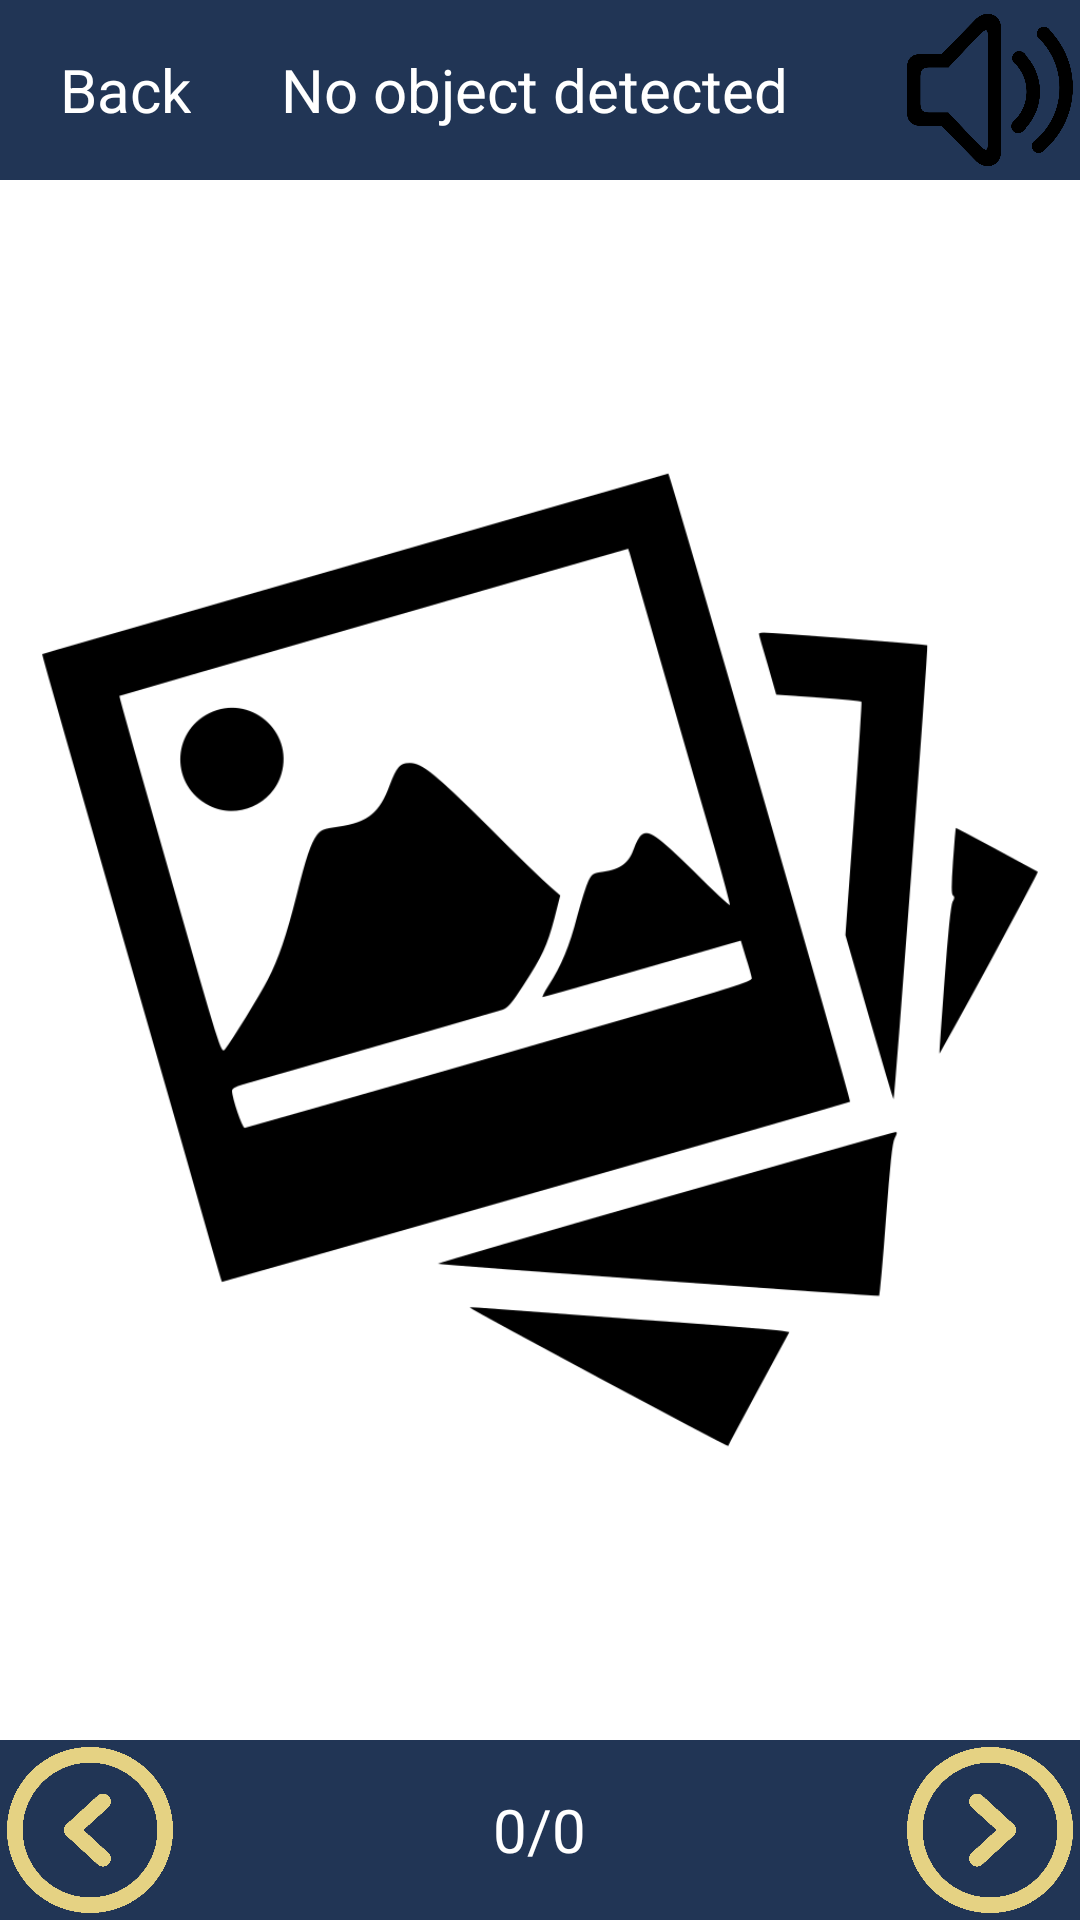

Android layout source for this screen:
<!-- AndroidManifest.xml: application theme Theme.GroupProjectMobileApp2023 -->
<!-- res/layout/activity_image_result.xml -->
<?xml version="1.0" encoding="utf-8"?>
<RelativeLayout xmlns:android="http://schemas.android.com/apk/res/android"
    xmlns:tools="http://schemas.android.com/tools"
    android:id="@+id/activity_image_result"
    android:layout_width="match_parent"
    android:layout_height="match_parent"
    tools:context=".ImageResultActivity"
    android:orientation="vertical">

    <RelativeLayout
        android:layout_width="match_parent"
        android:layout_height="@dimen/icon_height"
        android:background="@color/darkBlue"
        android:layout_alignParentTop="true">

        <TextView
            android:id="@+id/backBtn"
            android:layout_width="wrap_content"
            android:layout_height="wrap_content"
            android:layout_centerVertical="true"
            android:text="@string/back"
            android:layout_marginLeft="20dp"
            android:textAlignment="center"
            android:textColor="@color/white"
            android:textSize="20sp" />

        <TextView
            android:id="@+id/topResultText"
            android:layout_width="wrap_content"
            android:layout_height="wrap_content"
            android:layout_centerInParent="true"
            android:layout_toRightOf="@id/backBtn"
            android:layout_marginLeft="30dp"
            android:text="@string/placeholder"
            android:textAlignment="center"
            android:textColor="@color/white"
            android:textSize="20sp" />

        <ImageView
            android:id="@+id/speakerIcon"
            android:layout_width="@dimen/icon_width"
            android:layout_height="@dimen/icon_height"
            android:layout_alignParentRight="true"
            android:src="@drawable/speaker"/>

        <ImageView
            android:id="@+id/translateIcon"
            android:layout_width="@dimen/icon_width"
            android:layout_height="@dimen/icon_height"
            android:layout_toLeftOf="@id/speakerIcon"
            android:src="@drawable/translate_icon"/>

    </RelativeLayout>
    <FrameLayout
        android:layout_width="wrap_content"
        android:layout_height="wrap_content"
        android:layout_centerInParent="true">

        <ImageView
            android:id="@+id/imageResult"
            android:layout_width="match_parent"
            android:layout_height="match_parent"
            android:src="@drawable/gallery" />

        <ImageView
            android:id="@+id/objFrame"
            android:layout_width="0dp"
            android:layout_height="0dp"
            android:src="@drawable/semi_transparent_frame" />



    </FrameLayout>

    <RelativeLayout
        android:layout_width="match_parent"
        android:layout_height="@dimen/icon_height"
        android:background="@color/darkBlue"
        android:layout_alignParentBottom="true">
        <ImageView
            android:id="@+id/previousObject"
            android:layout_width="@dimen/icon_height"
            android:layout_height="@dimen/icon_width"
            android:src="@drawable/back_button"/>

        <TextView
            android:id="@+id/botResultText"
            android:layout_width="wrap_content"
            android:layout_height="wrap_content"
            android:layout_centerInParent="true"
            android:text="@string/placeholder2"
            android:textAlignment="center"
            android:textColor="@color/white"
            android:textSize="20sp" />
        <ImageView
            android:id="@+id/nextObject"
            android:layout_width="@dimen/icon_height"
            android:layout_height="@dimen/icon_height"
            android:layout_alignParentRight="true"
            android:src="@drawable/forward_button"/>
    </RelativeLayout>

    <ProgressBar
        android:id="@+id/progressBar"
        android:layout_width="match_parent"
        android:layout_height="@dimen/icon_height"
        android:layout_centerInParent="true"
        android:visibility="gone"/>
</RelativeLayout>
<!-- resources referenced by this layout -->
<resources>
  <color name="darkBlue">#213555</color>
  <color name="white">#FFFFFFFF</color>
  <dimen name="icon_height">60dp</dimen>
  <dimen name="icon_width">60dp</dimen>
  <!-- drawable back_button: png bitmap (drawable-hdpi, 23860 bytes) -->
  <!-- drawable forward_button: png bitmap (drawable-hdpi, 24499 bytes) -->
  <!-- drawable gallery: png bitmap (drawable-hdpi, 43900 bytes) -->
  <!-- drawable semi_transparent_frame (drawable) -->
  <?xml version="1.0" encoding="utf-8"?>
  <layer-list xmlns:android="http://schemas.android.com/apk/res/android">
      
      <item android:drawable="@android:color/transparent" />
      
      <item>
          <shape android:shape="rectangle">
              <solid android:color="#88676767" />
              <stroke
                  android:id="@+id/frame_stroke"
                  android:width="2dp"
                  android:color="#FF0000"
              />
          </shape>
      </item>
  </layer-list>
  <!-- drawable speaker: png bitmap (drawable-hdpi, 33056 bytes) -->
  <string name="back">Back</string>
  <string name="placeholder">No object detected</string>
  <string name="placeholder2">0/0</string>
  <style name="Theme.GroupProjectMobileApp2023" parent="Theme.MaterialComponents.DayNight.NoActionBar">
          
          <item name="colorPrimary">@color/purple_500</item>
          <item name="colorPrimaryVariant">@color/purple_700</item>
          <item name="colorOnPrimary">@color/white</item>
          
          <item name="colorSecondary">@color/teal_200</item>
          <item name="colorSecondaryVariant">@color/teal_700</item>
          <item name="colorOnSecondary">@color/black</item>
          
          <item name="android:statusBarColor">?attr/colorPrimaryVariant</item>
          
      </style>
  <color name="purple_500">#FF6200EE</color>
  <color name="purple_700">#FF3700B3</color>
  <color name="teal_200">#FF03DAC5</color>
  <color name="teal_700">#FF018786</color>
  <color name="black">#FF000000</color>
</resources>
